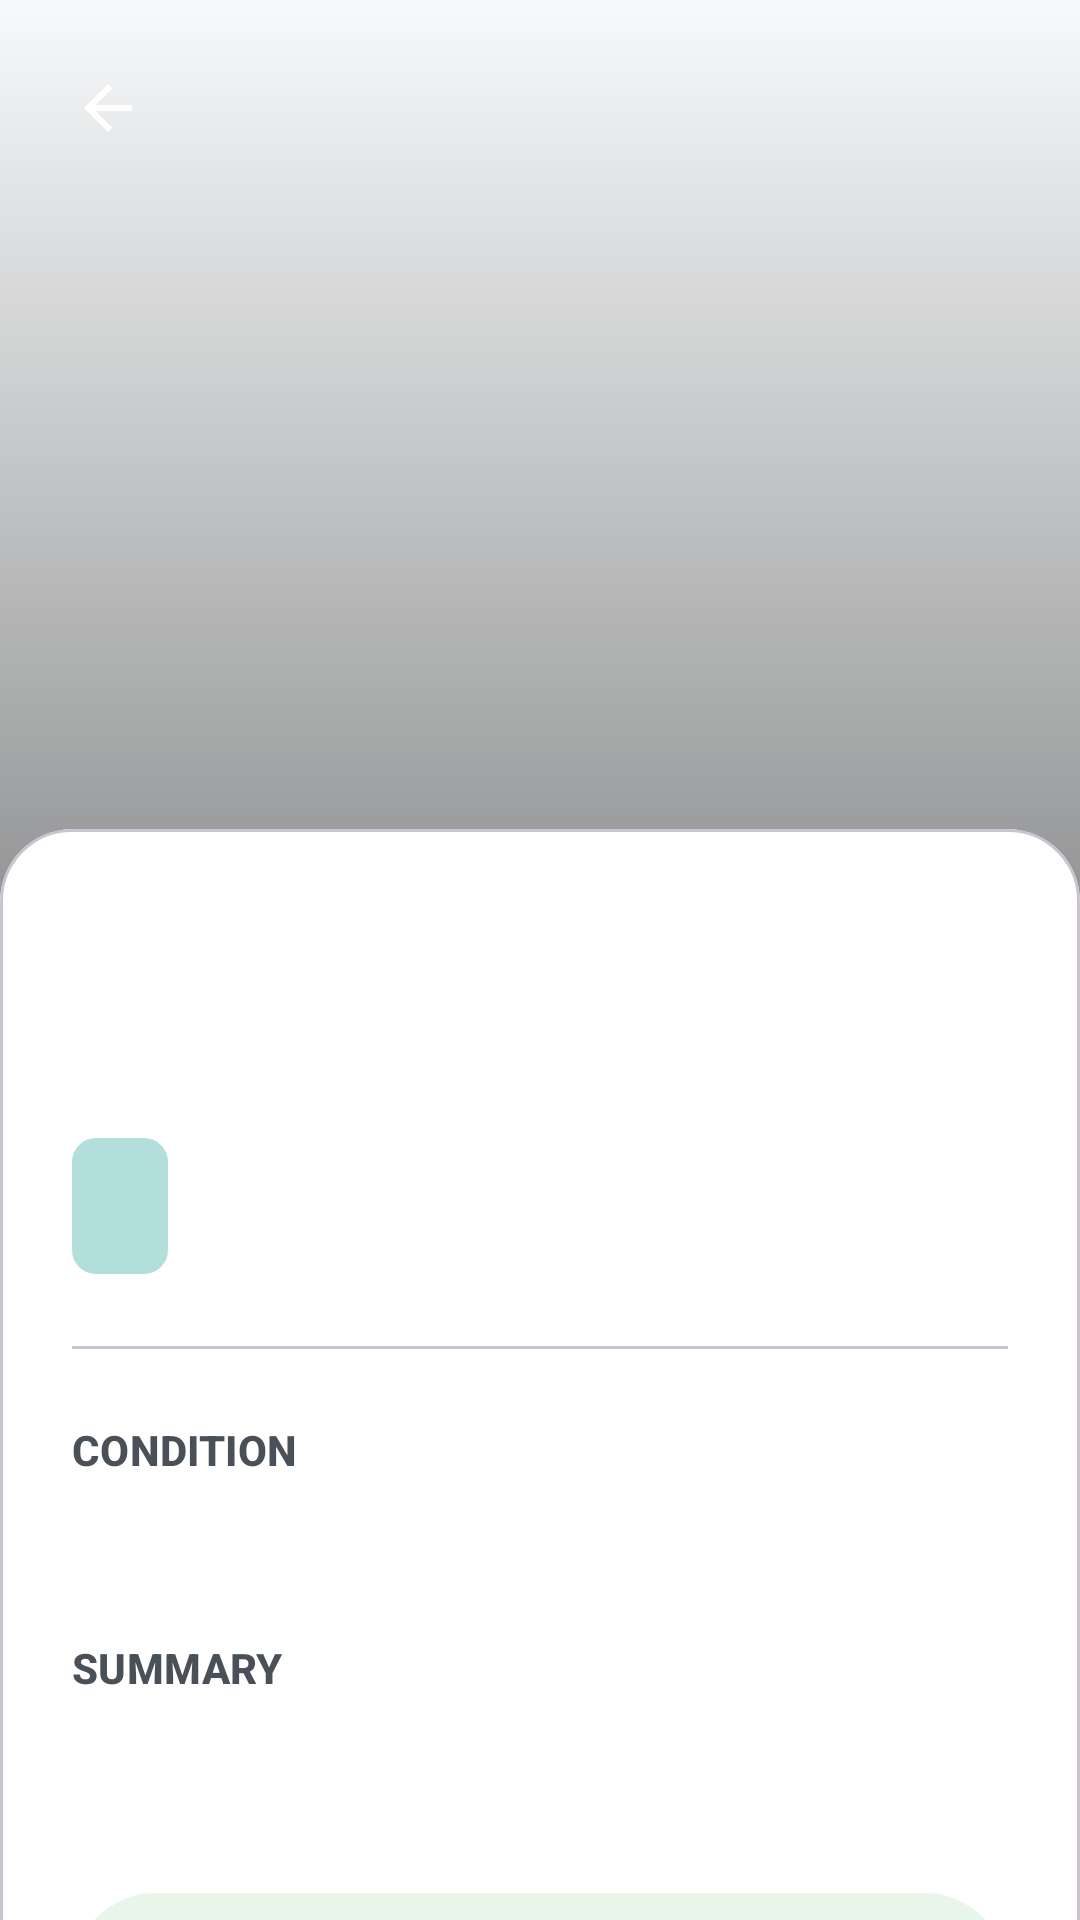

Android layout source for this screen:
<!-- AndroidManifest.xml: application theme Theme.Reread -->
<!-- res/layout/fragment_book_details.xml -->
<?xml version="1.0" encoding="utf-8"?>
<androidx.core.widget.NestedScrollView xmlns:android="http://schemas.android.com/apk/res/android"
    xmlns:app="http://schemas.android.com/apk/res-auto"
    xmlns:tools="http://schemas.android.com/tools"
    android:layout_width="match_parent"
    android:layout_height="match_parent"
    android:background="@color/background">

    <androidx.constraintlayout.widget.ConstraintLayout
        android:layout_width="match_parent"
        android:layout_height="wrap_content"
        android:paddingBottom="32dp">

        <ImageButton    android:id="@+id/btnBack"
            android:layout_width="40dp"
            android:layout_height="40dp"
            android:layout_margin="16dp"
            android:background="@drawable/back_button_bg"
            android:contentDescription="Back"
            android:elevation="10dp"
            android:padding="8dp"
            android:scaleType="centerInside"
            app:srcCompat="?attr/homeAsUpIndicator"
            app:tint="@android:color/white"

        app:layout_constraintStart_toStartOf="parent"
        app:layout_constraintTop_toTopOf="parent" />

        <ImageView
            android:id="@+id/iv_book_cover"
            android:layout_width="match_parent"
            android:layout_height="300dp"
            android:scaleType="centerCrop"
            app:layout_constraintTop_toTopOf="parent"
            tools:srcCompat="@drawable/default_book_cover" />

        <View
            android:layout_width="match_parent"
            android:layout_height="300dp"
            android:background="@drawable/image_gradient_overlay"
            app:layout_constraintTop_toTopOf="parent" />

        <com.google.android.material.card.MaterialCardView
            android:id="@+id/card_details"
            android:layout_width="match_parent"
            android:layout_height="wrap_content"
            android:layout_marginTop="-24dp"
            app:cardCornerRadius="24dp"
            app:cardElevation="0dp"
            app:layout_constraintTop_toBottomOf="@id/iv_book_cover">

            <androidx.constraintlayout.widget.ConstraintLayout
                android:layout_width="match_parent"
                android:layout_height="wrap_content"
                android:padding="24dp">

                <TextView
                    android:id="@+id/tv_title"
                    android:layout_width="0dp"
                    android:layout_height="wrap_content"
                    android:textAppearance="?attr/textAppearanceHeadlineMedium"
                    android:textColor="?attr/colorOnSurface"
                    android:textStyle="bold"
                    app:layout_constraintEnd_toEndOf="parent"
                    app:layout_constraintStart_toStartOf="parent"
                    app:layout_constraintTop_toTopOf="parent"
                    tools:text="Title" />

                <TextView
                    android:id="@+id/tv_author"
                    android:layout_width="0dp"
                    android:layout_height="wrap_content"
                    android:layout_marginTop="4dp"
                    android:textAppearance="?attr/textAppearanceTitleMedium"
                    android:textColor="@color/primary"
                    app:layout_constraintEnd_toEndOf="parent"
                    app:layout_constraintStart_toStartOf="parent"
                    app:layout_constraintTop_toBottomOf="@id/tv_title"
                    tools:text="Author" />

                <TextView
                    android:id="@+id/tv_price"
                    android:layout_width="wrap_content"
                    android:layout_height="wrap_content"
                    android:layout_marginTop="16dp"
                    android:background="@drawable/price_badge_background"
                    android:paddingHorizontal="16dp"
                    android:paddingVertical="8dp"
                    android:textAppearance="?attr/textAppearanceTitleLarge"
                    android:textColor="@color/tertiary"
                    android:textStyle="bold"
                    app:layout_constraintStart_toStartOf="parent"
                    app:layout_constraintTop_toBottomOf="@id/tv_author"
                    tools:text="0.0$" />

                <com.google.android.material.divider.MaterialDivider
                    android:id="@+id/divider"
                    android:layout_width="match_parent"
                    android:layout_height="wrap_content"
                    android:layout_marginTop="24dp"
                    app:layout_constraintTop_toBottomOf="@id/tv_price" />

                <TextView
                    android:id="@+id/label_description"
                    android:layout_width="wrap_content"
                    android:layout_height="wrap_content"
                    android:layout_marginTop="24dp"
                    android:text="@string/label_condition"
                    android:textAppearance="?attr/textAppearanceTitleSmall"
                    android:textColor="?attr/colorOnSurfaceVariant"
                    android:textStyle="bold"
                    app:layout_constraintStart_toStartOf="parent"
                    app:layout_constraintTop_toBottomOf="@id/divider" />

                <TextView
                    android:id="@+id/tv_description"
                    android:layout_width="match_parent"
                    android:layout_height="wrap_content"
                    android:layout_marginTop="8dp"
                    android:textAppearance="?attr/textAppearanceBodyLarge"
                    app:layout_constraintTop_toBottomOf="@id/label_description"
                    tools:text="Description" />

                <TextView
                    android:id="@+id/label_summary"
                    android:layout_width="wrap_content"
                    android:layout_height="wrap_content"
                    android:layout_marginTop="24dp"
                    android:text="@string/label_summary"
                    android:textAppearance="?attr/textAppearanceTitleSmall"
                    android:textColor="?attr/colorOnSurfaceVariant"
                    android:textStyle="bold"
                    app:layout_constraintStart_toStartOf="parent"
                    app:layout_constraintTop_toBottomOf="@id/tv_description" />

                <TextView
                    android:id="@+id/tv_summary"
                    android:layout_width="match_parent"
                    android:layout_height="wrap_content"
                    android:layout_marginTop="8dp"
                    android:lineSpacingExtra="4dp"
                    android:textAppearance="?attr/textAppearanceBodyLarge"
                    app:layout_constraintTop_toBottomOf="@id/label_summary"
                    tools:text="Summary" />

                <com.google.android.material.button.MaterialButton
                    android:id="@+id/btn_contact"
                    style="@style/Widget.Material3.Button.TonalButton"
                    android:layout_width="match_parent"
                    android:layout_height="64dp"
                    android:layout_marginTop="32dp"
                    android:text="@string/btn_contact_seller"
                    app:icon="@drawable/ic_person"
                    app:layout_constraintTop_toBottomOf="@id/tv_summary" />

            </androidx.constraintlayout.widget.ConstraintLayout>
        </com.google.android.material.card.MaterialCardView>

    </androidx.constraintlayout.widget.ConstraintLayout>
</androidx.core.widget.NestedScrollView>
<!-- resources referenced by this layout -->
<resources>
  <color name="background">#F8F9FA</color>
  <color name="primary">#4CAF50</color>
  <color name="tertiary">#00796B</color>
  <!-- drawable image_gradient_overlay (drawable) -->
  <?xml version="1.0" encoding="utf-8"?>
  <shape xmlns:android="http://schemas.android.com/apk/res/android">
      <gradient
          android:angle="90"
          android:endColor="@android:color/transparent"
          android:startColor="#66000000" />
  </shape>
  <!-- drawable price_badge_background (drawable) -->
  <?xml version="1.0" encoding="utf-8"?>
  <shape xmlns:android="http://schemas.android.com/apk/res/android">
      <solid android:color="@color/tertiaryContainer" />
      <corners android:radius="8dp" />
  </shape>
  <string name="btn_contact_seller">Contact Seller</string>
  <string name="label_condition">CONDITION</string>
  <string name="label_summary">SUMMARY</string>
  <style name="Theme.Reread" parent="Base.Theme.Reread" />
  <color name="tertiaryContainer">#B2DFDB</color>
  <style name="Base.Theme.Reread" parent="Theme.Material3.DayNight.NoActionBar">
          <item name="colorPrimary">@color/primary</item>
          <item name="colorOnPrimary">@color/onPrimary</item>
          <item name="colorPrimaryContainer">@color/primaryContainer</item>
          <item name="colorOnPrimaryContainer">@color/onPrimaryContainer</item>
          
          <item name="colorSecondary">@color/secondary</item>
          <item name="colorOnSecondary">@color/onSecondary</item>
          <item name="colorSecondaryContainer">@color/secondaryContainer</item>
          <item name="colorOnSecondaryContainer">@color/onSecondaryContainer</item>
          
          <item name="colorTertiary">@color/tertiary</item>
          <item name="colorOnTertiary">@color/onTertiary</item>
          <item name="colorTertiaryContainer">@color/tertiaryContainer</item>
          <item name="colorOnTertiaryContainer">@color/onTertiaryContainer</item>
          
          <item name="android:windowBackground">@color/background</item>
          <item name="colorSurface">@color/surface</item>
          <item name="colorOnSurface">@color/onSurface</item>
          <item name="colorSurfaceVariant">@color/surfaceVariant</item>
          <item name="colorOnSurfaceVariant">@color/onSurfaceVariant</item>
          <item name="colorOutline">@color/outline</item>
      </style>
  <color name="onPrimary">#FFFFFF</color>
  <color name="primaryContainer">#C8E6C9</color>
  <color name="onPrimaryContainer">#1B5E20</color>
  <color name="secondary">#388E3C</color>
  <color name="onSecondary">#FFFFFF</color>
  <color name="secondaryContainer">#E8F5E9</color>
  <color name="onSecondaryContainer">#003300</color>
  <color name="onTertiary">#FFFFFF</color>
  <color name="onTertiaryContainer">#002420</color>
  <color name="surface">#FFFFFF</color>
  <color name="onSurface">#1C1B1F</color>
  <color name="surfaceVariant">#E9ECEF</color>
  <color name="onSurfaceVariant">#495057</color>
  <color name="outline">#DEE2E6</color>
</resources>
